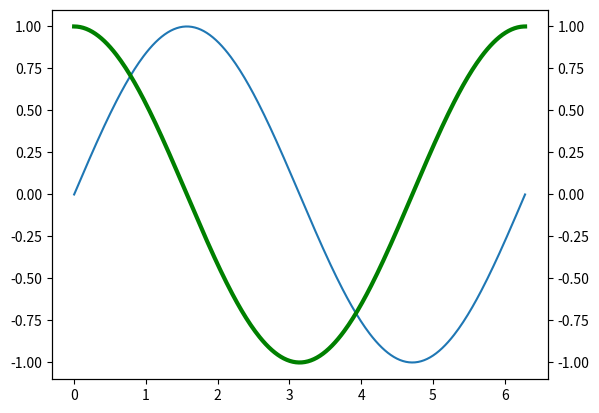

Generate this figure with matplotlib:
# ch6_42.py
import matplotlib.pyplot as plt
import numpy as np

fig, ax1 = plt.subplots(1, 1)
ax2 = ax1.twinx()               # 使用相同的 x 軸
# y1 = sin(x)
x = np.linspace(0, 2*np.pi, 300)
y1 = np.sin(x)
# y2 = cos(x)
y2 = np.cos(x)
# 繪圖
ax1.plot(x, y1)
ax2.plot(x, y2, 'g', lw='3')
plt.show()
